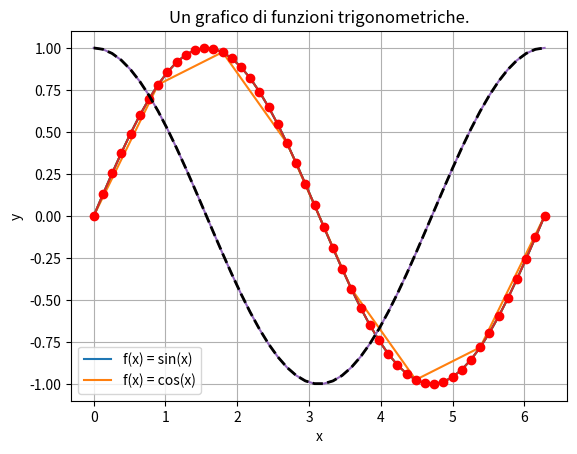
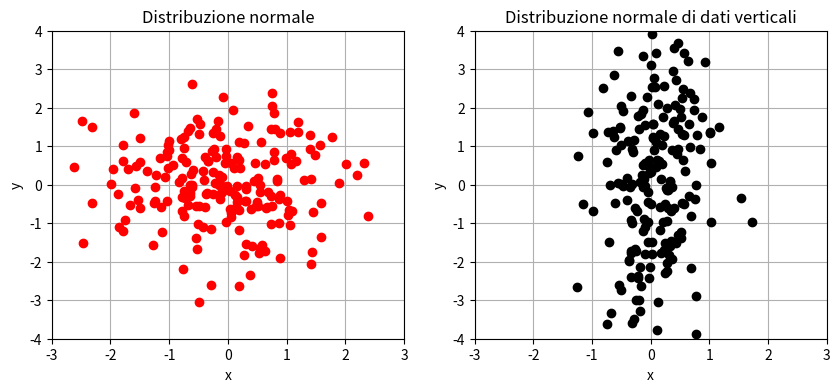

These charts were generated, in order, by the following Python code:

'''
la VISUALIZZAZIONE su Python viene svolta grazie alla libreria MATPLOTLIB
in particolare grazie al suo sotto-pacchetto PYPLOT,
Vediamone funzionalità base.

Tale libreria permette la rappresentazione di grafici!! è sufficiente definire due vettori di lunghezza uguale. 
Le funzioni di libreria andranno quindi a rappresentare i punti le cui coordinate sono descritte dai vettori 
    indicati sul piano bi-dimensionale, che verranno poi connessi con dei segmenti di retta.

Più formalmente, siano X = (x_1, ..., x_n) e Y = (y_1, ..., y_n) due vettori, contenente le coordinate dei dati che vogliamo rappresentare.
La funzione PLOT(X, Y) di matplotlib.pyplot andrà a rappresentare tutte le coppie (x_i, y_i) per i = 1, ..., n
e li connetterà con un segmento di retto. Il plot verrà quindi reinderizzato non appena viene chiamato il comando SHOW().

'''
import numpy as np
import matplotlib.pyplot as plt

# Creiamo due vettori di esempio
a = 0
b = 2 * np.pi
N = 50

x = np.linspace(a, b, N)
y = np.sin(x)

# Visualizzazione
plt.plot(x, y)
plt.show()
# Primo grafico!! Che rappresenta la funzione f(x) = sin(x)

'''
Il grafico doveva essere, però, composto da segmenti di retta ma appare curvo!
In realtà, la curva è un effetto ottico dovuto al numero molto alto di punti rappresentati.
'''
# Rappresentiamo meno punti
M = 8
x = np.linspace(a, b, M)
y = np.sin(x)

# Visualizzazione
plt.plot(x, y)
plt.show()

'''
Possiamo anche personalizzare i grafici aggiungendo: titolo, griglia, nomi degli assi, ...
per farlo è sufficiente inserire specifiche funzioni:
-> plt.title(str): Aggiunge un titolo
-> plt.xlabel(str): Aggiunge una label all’asse x
-> plt.ylabel(str): Aggiunge una label all’asse y
-> plt.grid(): Aggiunge la griglia al plot
-> plt.xlim([a, b]): Forza il limite di visualizzazione dell’asse x ad essere tra a e b
-> plt.ylim([a, b]): Forza il limite di visualizzazione dell’asse y ad essere tra a e b
dovranno essere insirita una per riga tra le funzioni plt.plot(x, y) che apre il plot e plt.show() che chiude il plot.
'''
# Creiamo due vettori di esempio
a = 0
b = 2 * np.pi
N = 50

x = np.linspace(a, b, N)
y = np.sin(x)

# Visualizzazione
plt.plot(x, y)
plt.title('Un grafico di f(x) = sin(x)')
plt.xlabel('x')
plt.ylabel('y = sin(x)')
plt.grid()
plt.show()


'''
è anche possibile rappresentare più curve sullo stesso piano allo stesso tempo.
Per farlo, definiamo una nuova coppia di vettori x1 e y1, 
e inseriamo semplicemente il comando plt.plot(x1, y1) tra il comando plt.plot(x, y) e il plt.show().
'''
# Creiamo tre vettori esempio
a = 0
b = 2*np.pi
N = 50

x = np.linspace(a, b, N)
y1 = np.sin(x)
y2 = np.cos(x)

# Visualizzazione
plt.plot(x, y1)
plt.plot(x, y2)
plt.title('Un grafico di funzioni trigonometriche.')
plt.xlabel('x')
plt.ylabel('y')
plt.legend(['f(x) = sin(x)', 'f(x) = cos(x)'])  # Funzione per inserire una legenda passando ordinatamente le curve inserite
plt.grid()
plt.show()

'''
Per quanto riguarda la legenda si ha anche la possibilità di personalizzarla ancora di più!
-> color = 'str': Cambia il colore della linea
-> linewidth = int: Cambia lo spessore della linea

Altre specifiche possono essere inserite passando in input alla funzione plt.plot() una stringa (subito dopo x e y), 
    con la seguente notazione:
-> "o": Cambia lo stile della linea a dei punti isolati
-> "--": Cambia lo stile della linea a una linea tratteggiata
-> "o-": Cambia lo stile della linea a una linea continua in cui i punti rappresentati sono segnati con dei cerchi    
'''
# Creiamo due vettori
a = 0
b = 2*np.pi
N = 50

x = np.linspace(a, b, N)
y1 = np.sin(x)
y2 = np.cos(x)

# Visualizziamo
plt.plot(x, y1, 'o', color='red')
plt.plot(x, y2, '--', color='k', linewidth=2)
plt.title('Un grafico di funzioni trigonometriche.')
plt.xlabel('x')
plt.ylabel('y')
plt.legend(['f(x) = sin(x)', 'f(x) = cos(x)'])
plt.grid()
plt.show()


# SUBPLOTS
'''
Metodo efficiente di rappresentare graficamente un'informazione
Per definire un subplots si parte definendo una FIGURE. 
Fatto con la funzione plt.figure(figsize = (w, h)) per specificare la dimensione della figura.
Dopodiché, per aprire un subplot, si utilizza il comando --> plt.subplot(nrow, ncol, idx), dove 
-> nrow e ncol rappresentano il numero di righe e di colonne di plots nella matrice di grafici di interesse, 
-> idx è un valore incrementale che, partendo da 1, indica la posizione di ogni specifico plot all’interno del subplot. 
idx=1 rappresenta il grafico in alto a sinistra e, incremenmtando, scorre da sinistra a destra e dall’alto verso il basso.

Ogni volta che si apre un nuovo subplot, è necessario specificare il comando plt.subplot(nrow, ncol, idx), 
    con lo stesso valore di nrow e ncol, ma valore incrementale di idx.
'''
# Creiamo dei dati
N = 200

x1 = np.random.normal(0, 1, (N, ))
y1 = np.random.normal(0, 1, (N, ))

x2 = np.random.normal(0, 0.5, (N, ))
y2 = np.random.normal(0, 2, (N, ))

# Visualizziamo
plt.figure(figsize=(10, 4))
plt.subplot(1, 2, 1)
plt.plot(x1, y1, 'o', color='red')
plt.title('Distribuzione normale')
plt.xlabel('x')
plt.ylabel('y')
plt.xlim([-3, 3])
plt.ylim([-4, 4])
plt.grid()

plt.subplot(1, 2, 2)
plt.plot(x2, y2, 'o', color='k')
plt.title('Distribuzione normale di dati verticali')
plt.xlabel('x')
plt.ylabel('y')
plt.xlim([-3, 3])
plt.ylim([-4, 4])
plt.grid()

plt.show()
